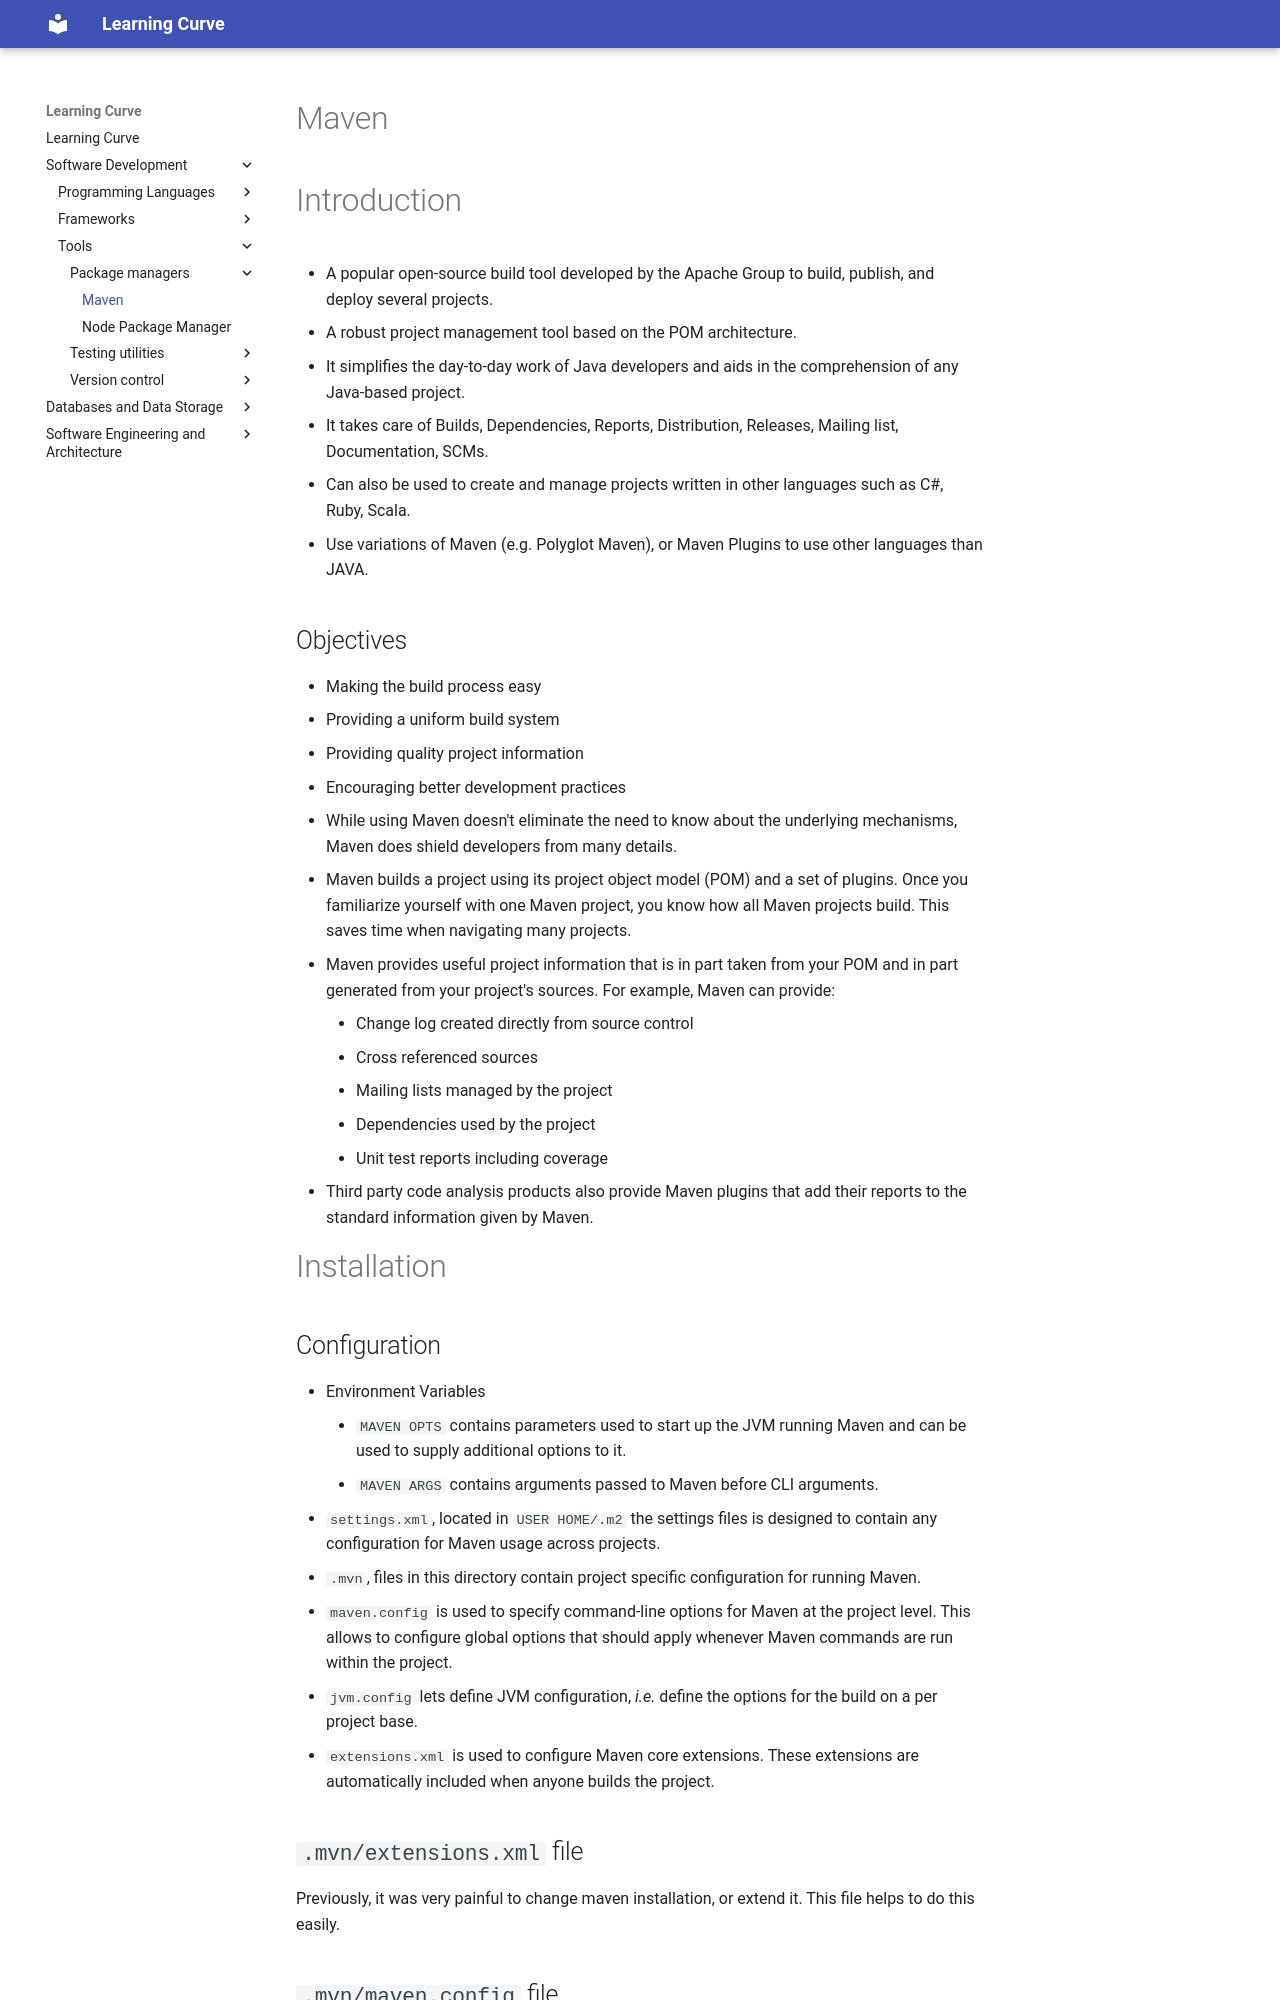

repository: rmShoeb/learning-curve · page: software-development/tools/package-managers/maven/index.html · generator: mkdocs

# Maven

# Introduction
- A popular open-source build tool developed by the Apache Group to build, publish, and deploy several projects.
- A robust project management tool based on the POM architecture.
- It simplifies the day-to-day work of Java developers and aids in the comprehension of any Java-based project.
- It takes care of Builds, Dependencies, Reports, Distribution, Releases, Mailing list, Documentation, SCMs.
- Can also be used to create and manage projects written in other languages such as C#, Ruby, Scala.
- Use variations of Maven (e.g. Polyglot Maven), or Maven Plugins to use other languages than JAVA.

## Objectives
- Making the build process easy
- Providing a uniform build system
- Providing quality project information
- Encouraging better development practices
- While using Maven doesn't eliminate the need to know about the underlying mechanisms, Maven does shield developers from many details.
- Maven builds a project using its project object model (POM) and a set of plugins. Once you familiarize yourself with one Maven project, you know how all Maven projects build. This saves time when navigating many projects.
- Maven provides useful project information that is in part taken from your POM and in part generated from your project's sources. For example, Maven can provide:
	- Change log created directly from source control
	- Cross referenced sources
	- Mailing lists managed by the project
	- Dependencies used by the project
	- Unit test reports including coverage
- Third party code analysis products also provide Maven plugins that add their reports to the standard information given by Maven.

# Installation

## Configuration
- Environment Variables
    - `MAVEN OPTS` contains parameters used to start up the JVM running Maven and can be used to supply additional options to it.
    - `MAVEN ARGS` contains arguments passed to Maven before CLI arguments.
- `settings.xml`, located in `USER HOME/.m2` the settings files is designed to contain any configuration for Maven usage across projects.
- `.mvn`, files in this directory contain project specific configuration for running Maven.
- `maven.config` is used to specify command-line options for Maven at the project level. This allows to configure global options that should apply whenever Maven commands are run within the project.
- `jvm.config` lets define JVM configuration, *i.e.* define the options for the build on a per project base.
- `extensions.xml` is used to configure Maven core extensions. These extensions are automatically included when anyone builds the project.


## `.mvn/extensions.xml` file
Previously, it was very painful to change maven installation, or extend it. This file helps to do this easily.
